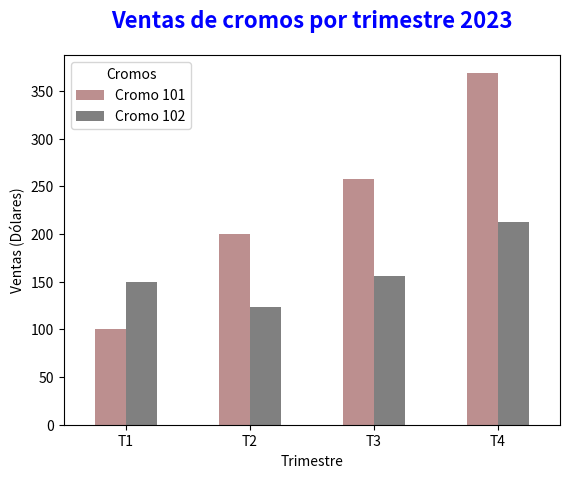

The script that saved this image:
import matplotlib.pyplot as plt
import pandas as pd

df_ventas = pd.DataFrame({
    'cromos': ['Cromo 101', 'Cromo 102', 'Cromo 101', 'Cromo 102', 'Cromo 101', 'Cromo 102', 'Cromo 101', 'Cromo 102'],
    'trimestre': ['T1', 'T1',  'T2', 'T2',  'T3', 'T3', 'T4', 'T4'],
    'ventas': [100, 150, 200, 123, 258, 156, 369, 212]
})

fig, ax = plt.subplots()
df_trimestre_cromos = df_ventas.groupby(['trimestre', 'cromos']).sum()['ventas'].unstack()

df_trimestre_cromos.plot(kind='bar', ax=ax, color=['rosybrown', 'gray'])
ax.set_xlabel('Trimestre')
ax.set_ylabel('Ventas (Dólares)')
ax.legend(title='Cromos', loc='upper left')

# Cambia la rotación de las etiquetas del eje X a horizontal
ax.set_xticklabels(df_trimestre_cromos.index, rotation=0)

ax.set_title('Ventas de cromos por trimestre 2023', fontsize=16, color='blue', fontweight='bold', pad=20)
plt.show()